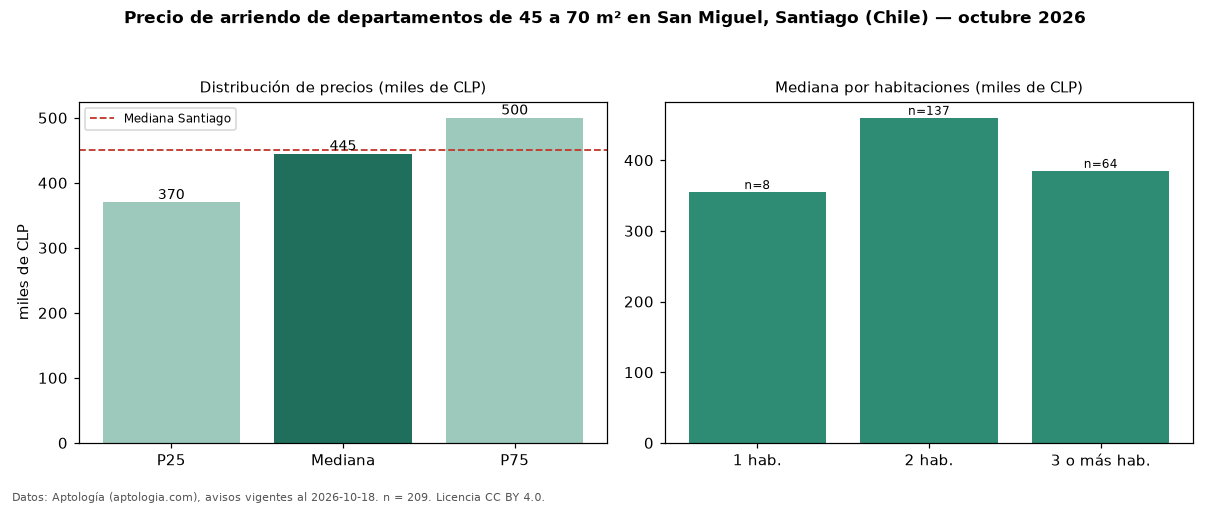

Values plotted in this chart, from the file beside it:
seccion, metrica, valor, moneda, n
filtro, area2, de 45 a 70 m², , 209
precio, p25, 370000, CLP, 209
precio, mediana, 445000, CLP, 209
precio, p75, 500000, CLP, 209
precio, minimo, 160000, CLP, 209
precio, maximo, 850000, CLP, 209
m2, mediana_precio_m2, 8276, CLP, 203
m2, area_mediana_m2, 54.0, m2, 203
banos, mediana_banos, 2.0, , 
parqueadero, pct_con_parqueadero, 100.0, %, 63
habitaciones, 1, 355000, CLP, 8
habitaciones, 2, 460000, CLP, 137
habitaciones, 3+, 385000, CLP, 64
ciudad, mediana_ciudad_referencia, 450000, CLP, 
ciudad, mediana_m2_ciudad, 9800, CLP, 
fuente, fecha_datos, 2026-10-18, , 
fuente, atribucion, https://www.aptologia.com/cl/arriendo/sa…, , 
fuente, licencia, CC BY 4.0, , 
